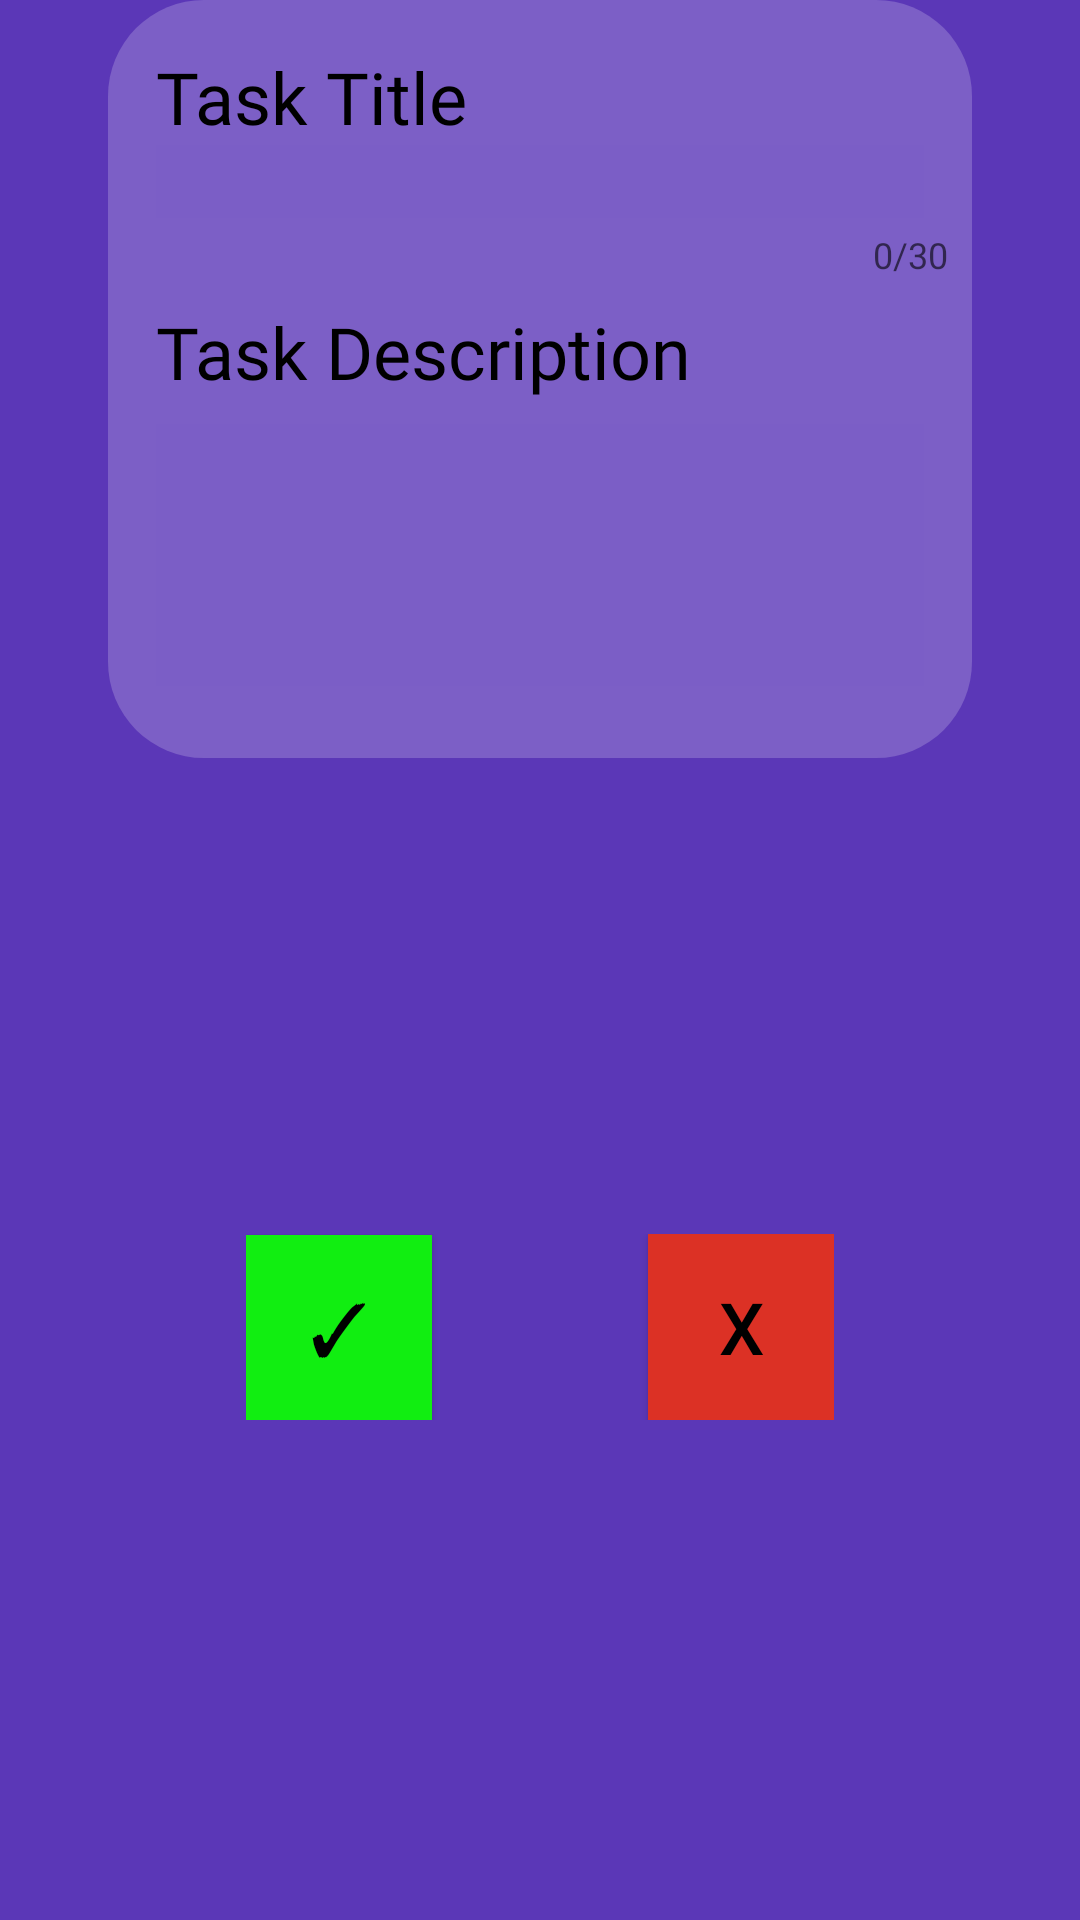

Here is an Android app screen rendered from its layout file. Give the layout XML and the strings, colors and styles it references.
<!-- AndroidManifest.xml: application theme AppTheme -->
<!-- res/layout/activity_add_task.xml -->
<?xml version="1.0" encoding="utf-8"?>
<androidx.constraintlayout.widget.ConstraintLayout xmlns:android="http://schemas.android.com/apk/res/android"
    xmlns:app="http://schemas.android.com/apk/res-auto"
    xmlns:tools="http://schemas.android.com/tools"
    android:layout_width="match_parent"
    android:layout_height="match_parent"
    android:background="@color/task_background"
    tools:context=".AddTask">

    <LinearLayout
        android:id="@+id/linearLayout"
        android:layout_width="match_parent"
        android:layout_height="wrap_content"
        android:layout_marginHorizontal="36dp"
        android:background="@drawable/form_background"
        android:orientation="vertical"
        android:padding="8dp"
        app:layout_constraintEnd_toEndOf="parent"
        app:layout_constraintStart_toStartOf="parent"
        tools:layout_editor_absoluteY="224dp">

        <TextView
            android:layout_width="match_parent"
            android:layout_height="wrap_content"
            android:layout_marginLeft="8dp"
            android:layout_marginTop="8dp"
            android:layout_marginRight="8dp"
            android:fontFamily="@font/roboto_condensed_regular"
            android:text="Task Title"
            android:textColor="@color/black"
            android:textSize="24sp" />

        <com.google.android.material.textfield.TextInputLayout
            android:layout_width="match_parent"
            android:layout_height="wrap_content"
            app:counterEnabled="true"
            app:counterMaxLength="30"
            app:hintAnimationEnabled="false"
            app:hintEnabled="false">

            <EditText
                android:id="@+id/editTaskTitle"
                android:layout_width="match_parent"
                android:layout_height="wrap_content"
                android:layout_marginLeft="8dp"
                android:layout_marginTop="8dp"
                android:layout_marginRight="8dp"
                android:background="#4D795CC5"
                android:importantForAutofill="no"
                android:maxLength="30"
                android:textColor="@color/black"
                android:textColorHighlight="#AA00FF" />

        </com.google.android.material.textfield.TextInputLayout>

        <TextView
            android:layout_width="match_parent"
            android:layout_height="wrap_content"
            android:layout_marginLeft="8dp"
            android:layout_marginTop="8dp"
            android:layout_marginRight="8dp"
            android:fontFamily="@font/roboto_condensed_regular"
            android:text="Task Description"
            android:textColor="@color/black"
            android:textSize="24sp" />

        <EditText
            android:id="@+id/editTaskDesc"
            android:layout_width="match_parent"
            android:layout_height="wrap_content"
            android:layout_marginLeft="8dp"
            android:layout_marginTop="8dp"
            android:layout_marginRight="8dp"
            android:layout_marginBottom="16dp"
            android:background="#4D795CC5"
            android:importantForAutofill="no"
            android:inputType="textMultiLine"
            android:lines="6"
            android:minLines="4"
            android:textColor="@color/black"
            android:textColorHint="#3F3F3F" />


    </LinearLayout>

    <LinearLayout
        android:layout_width="wrap_content"
        android:layout_height="wrap_content"
        android:layout_marginTop="8dp"
        android:layout_marginBottom="16dp"
        android:orientation="horizontal"
        app:layout_constraintBottom_toBottomOf="parent"
        app:layout_constraintEnd_toEndOf="parent"
        app:layout_constraintStart_toStartOf="parent"
        app:layout_constraintTop_toBottomOf="@+id/linearLayout">

        <Button
            android:id="@+id/btnDone"
            android:layout_width="62dp"
            android:layout_height="62dp"
            android:layout_marginRight="36dp"
            android:background="@color/btn_done"
            android:text="✓"
            android:textColor="@color/black"
            android:textSize="24sp" />


        <Button
            android:id="@+id/btnCancel"
            android:layout_width="62dp"
            android:layout_height="62dp"
            android:layout_marginLeft="36dp"
            android:background="@color/btn_cancel"
            android:text="x"
            android:textColor="@color/black"
            android:textSize="24sp" />

    </LinearLayout>


</androidx.constraintlayout.widget.ConstraintLayout>
<!-- resources referenced by this layout -->
<resources>
  <color name="black">#000000</color>
  <color name="btn_cancel">#DC3125</color>
  <color name="btn_done">#11EE11</color>
  <color name="task_background">#5B37B7</color>
  <!-- drawable form_background (drawable) -->
  <?xml version="1.0" encoding="utf-8"?>
  <shape xmlns:android="http://schemas.android.com/apk/res/android">
      <solid android:color="#33FFFFFF" />
      <corners android:radius="32dp"/>
  </shape>
  <style name="AppTheme" parent="Theme.AppCompat.Light.NoActionBar">
          
          <item name="colorPrimary">@color/colorPrimary</item>
          <item name="colorPrimaryDark">@color/colorPrimaryDark</item>
          <item name="colorAccent">@color/colorAccent</item>
          <item name="android:windowLightStatusBar">true</item>
      </style>
  <color name="colorPrimary">#FFFFFF</color>
  <color name="colorPrimaryDark">#D6D6D6</color>
  <color name="colorAccent">#F1F1F1</color>
</resources>
